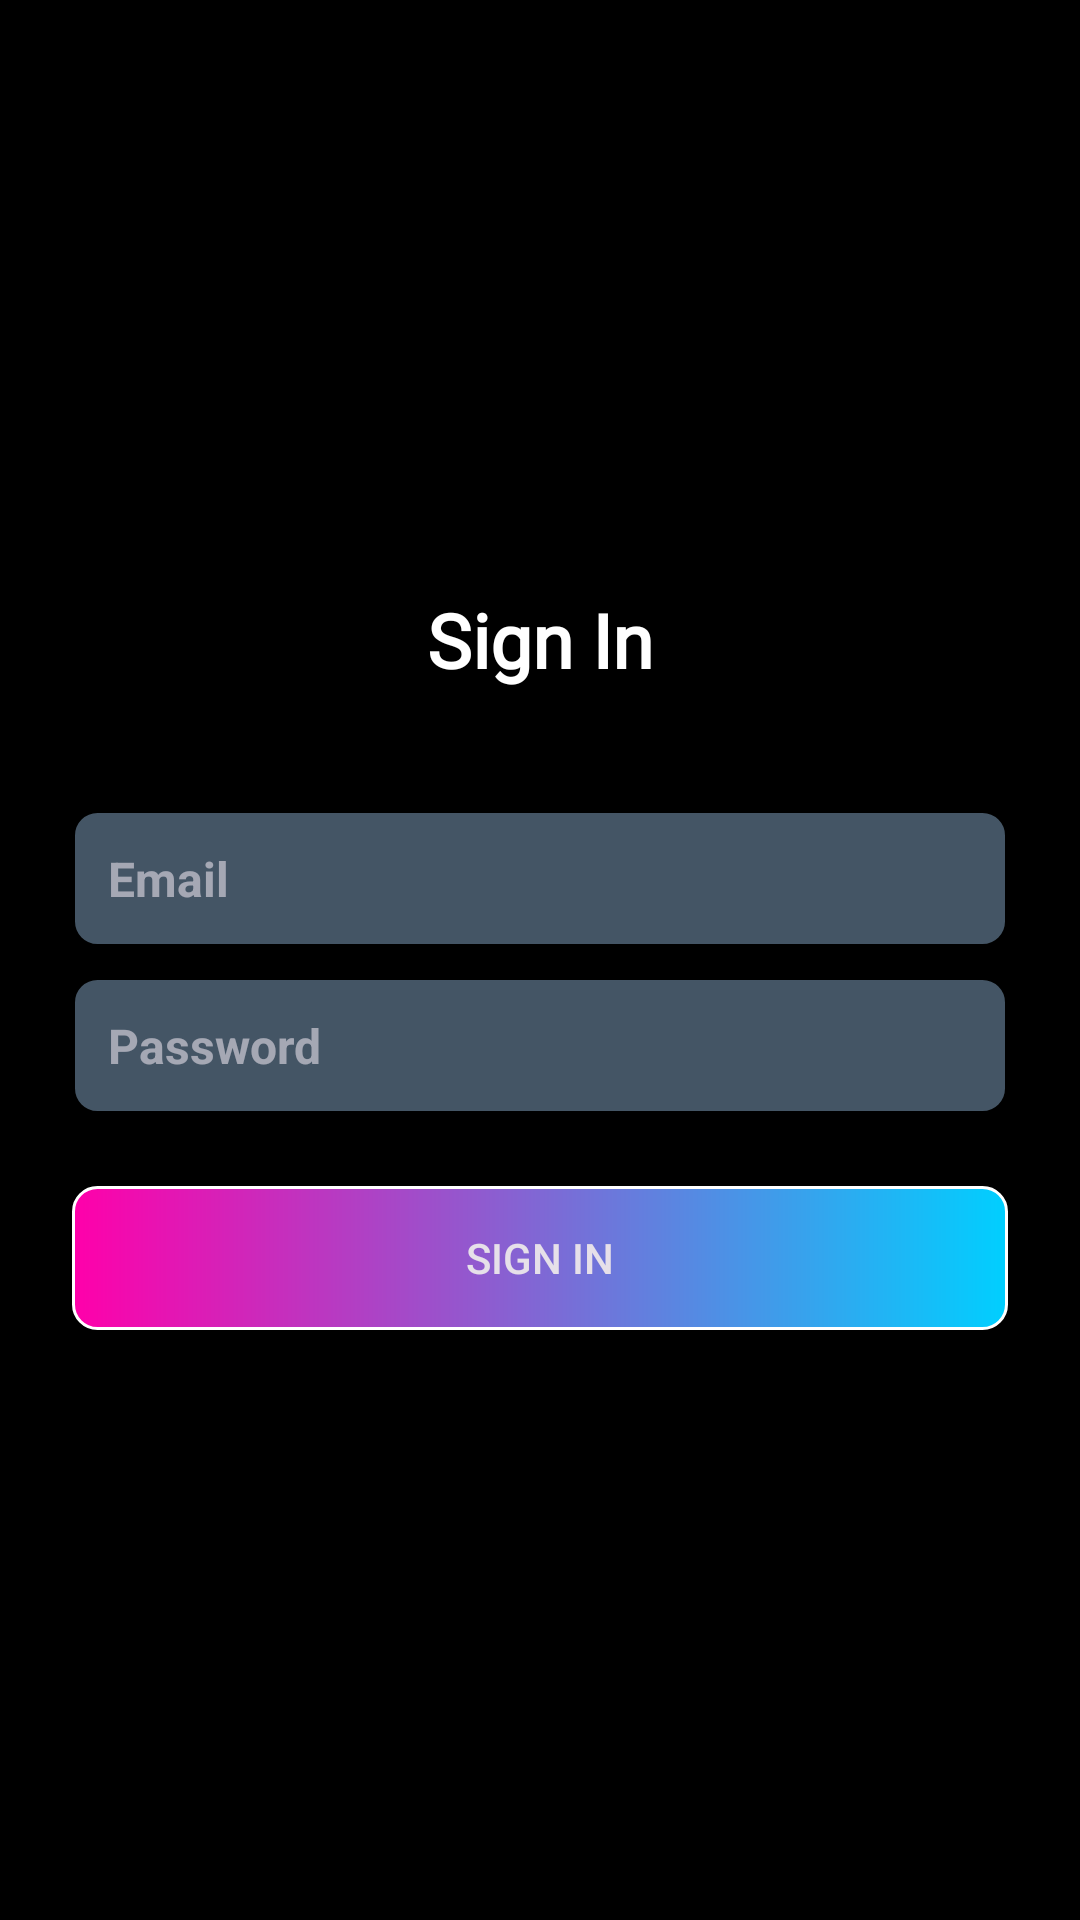

This screen was rendered from an Android layout file. Write that file and the resources it references.
<!-- AndroidManifest.xml: application theme Theme.Musicboxd -->
<!-- res/layout/sign_in_fragment.xml -->
<?xml version="1.0" encoding="utf-8"?>
<LinearLayout xmlns:android="http://schemas.android.com/apk/res/android"
    xmlns:app="http://schemas.android.com/apk/res-auto"
    android:orientation="vertical"
    android:padding="24dp"
    android:layout_width="match_parent"
    android:layout_height="match_parent"
    android:gravity="center"
    android:background="@color/black">

    
    <TextView
        android:id="@+id/Title"
        android:layout_width="368dp"
        android:layout_height="wrap_content"
        android:layout_marginBottom="40dp"
        android:fontFamily="@font/poppinsbold"
        android:text="Sign In"
        android:textAlignment="center"
        android:textColor="@color/white"
        android:textSize="25sp"
        android:textStyle="bold"
        app:layout_constraintEnd_toEndOf="parent"
        app:layout_constraintStart_toStartOf="parent"
        app:layout_constraintTop_toTopOf="parent" />

    <EditText
        android:id="@+id/editTextEmail"
        android:layout_width="match_parent"
        android:layout_height="wrap_content"
        android:hint="Email"
        android:padding="12dp"
        android:inputType="textEmailAddress"
        android:textColor="@color/white"
        android:textSize="16sp"
        android:textStyle="bold"
        android:fontFamily="sans-serif"
        android:background="@drawable/edit_text_background"/>

    <EditText
        android:layout_width="match_parent"
        android:layout_height="wrap_content"
        android:hint="Password"
        android:layout_marginTop="10dp"
        android:padding="12dp"
        android:inputType="textEmailAddress"
        android:textColor="@color/white"
        android:textSize="16sp"
        android:textStyle="bold"
        android:fontFamily="sans-serif"
        android:background="@drawable/edit_text_background" />

    <Button
        android:id="@+id/buttonLogin"
        android:layout_width="match_parent"
        android:layout_height="wrap_content"
        android:text="Sign In"
        android:layout_marginTop="24dp"
        android:background="@drawable/button_background" />

</LinearLayout>
<!-- resources referenced by this layout -->
<resources>
  <color name="black">#FF000000</color>
  <color name="white">#FFFFFFFF</color>
  <!-- drawable button_background (drawable) -->
  <shape xmlns:android="http://schemas.android.com/apk/res/android"
      xmlns:tools="http://schemas.android.com/tools"
      android:shape="rectangle"
      tools:ignore="ExtraText">
  
      <gradient
          android:startColor="#FF00AA"
          android:endColor="#00CFFF"
          android:angle="0" />
  
      <corners android:radius="8dp" />
      <stroke android:width="1dp" android:color="#FFFFFF" />
  </shape>
  <!-- drawable edit_text_background (drawable) -->
  <selector xmlns:android="http://schemas.android.com/apk/res/android">
      <item>
          <shape android:shape="rectangle">
              <solid android:color="@color/gray"/>
              <corners android:radius="8dp"/>
              <stroke android:width="1dp" />
          </shape>
      </item>
  </selector>
  <style name="Theme.Musicboxd" parent="Theme.Material3.Dark.NoActionBar">
      <item name="colorPrimary">@color/purple_500</item>
          <item name="colorPrimaryVariant">@color/purple_700</item>
          <item name="colorOnPrimary">@color/white</item>
          <item name="colorSecondary">@color/teal_200</item>
          <item name="colorSecondaryVariant">@color/teal_700</item>
          <item name="colorOnSecondary">@color/black</item>
          <item name="android:statusBarColor" tools:targetApi="l">?attr/colorPrimaryVariant</item>
          <item name="popupMenuStyle">@style/PopupMenuStyle</item>
          <item name="android:windowFullscreen">false</item>
          <item name="android:windowTranslucentStatus">false</item>
          <item name="android:windowTranslucentNavigation">false</item>
      </style>
  <color name="gray">#445565</color>
  <color name="purple_500">#9C27B0</color>
  <color name="purple_700">#7B1FA2</color>
  <color name="teal_200">#6F8892</color>
  <color name="teal_700">#00796B</color>
  <style name="PopupMenuStyle" parent="Theme.AppCompat.Light.NoActionBar">
          <item name="android:popupBackground">@drawable/popup_menu_background</item> 
      </style>
  <!-- drawable popup_menu_background (drawable) -->
  <shape xmlns:android="http://schemas.android.com/apk/res/android"
      android:shape="rectangle">
      <solid android:color="@color/black" /> 
      <corners android:radius="12dp" /> 
  </shape>
</resources>
